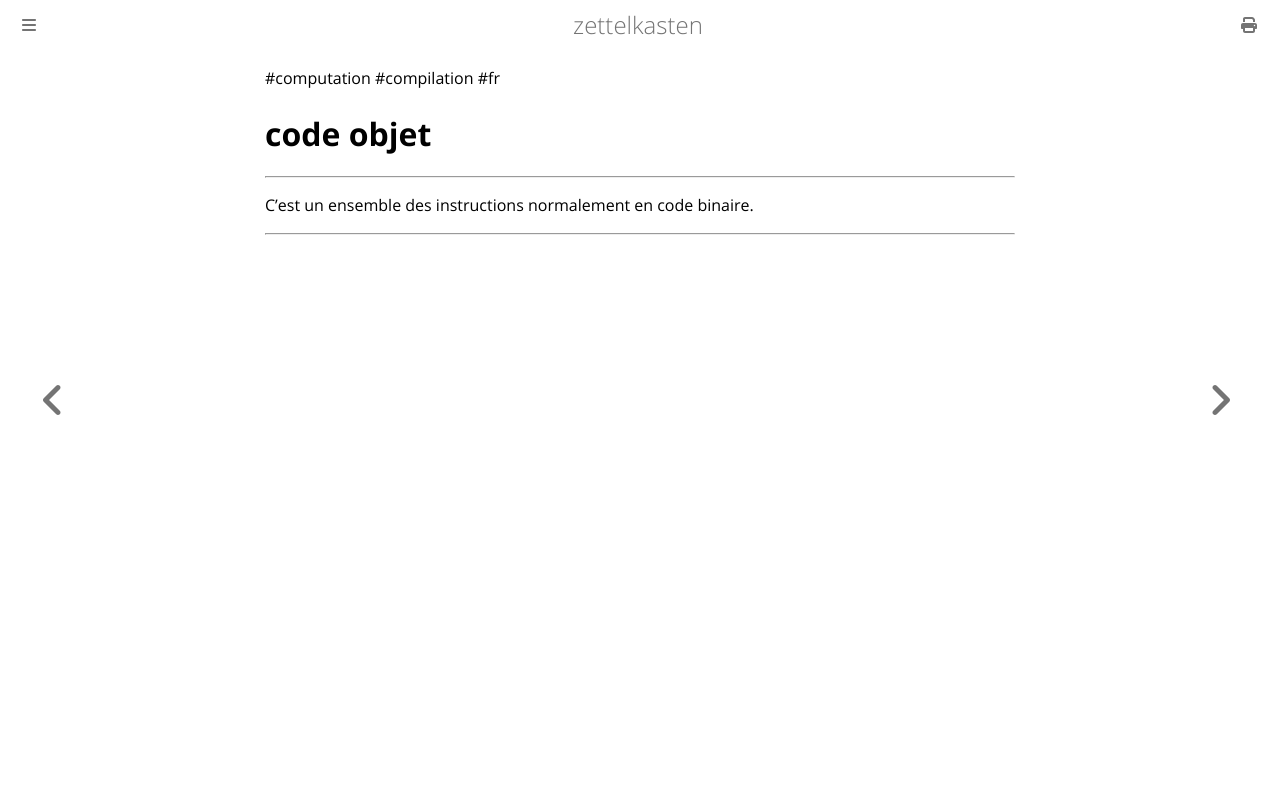

repository: aliasgwynplaine/z · page: 1a2-code-objet.html · generator: mdbook

#computation #compilation #fr 
# code objet
---
C'est un ensemble des instructions normalement en code binaire.

---
